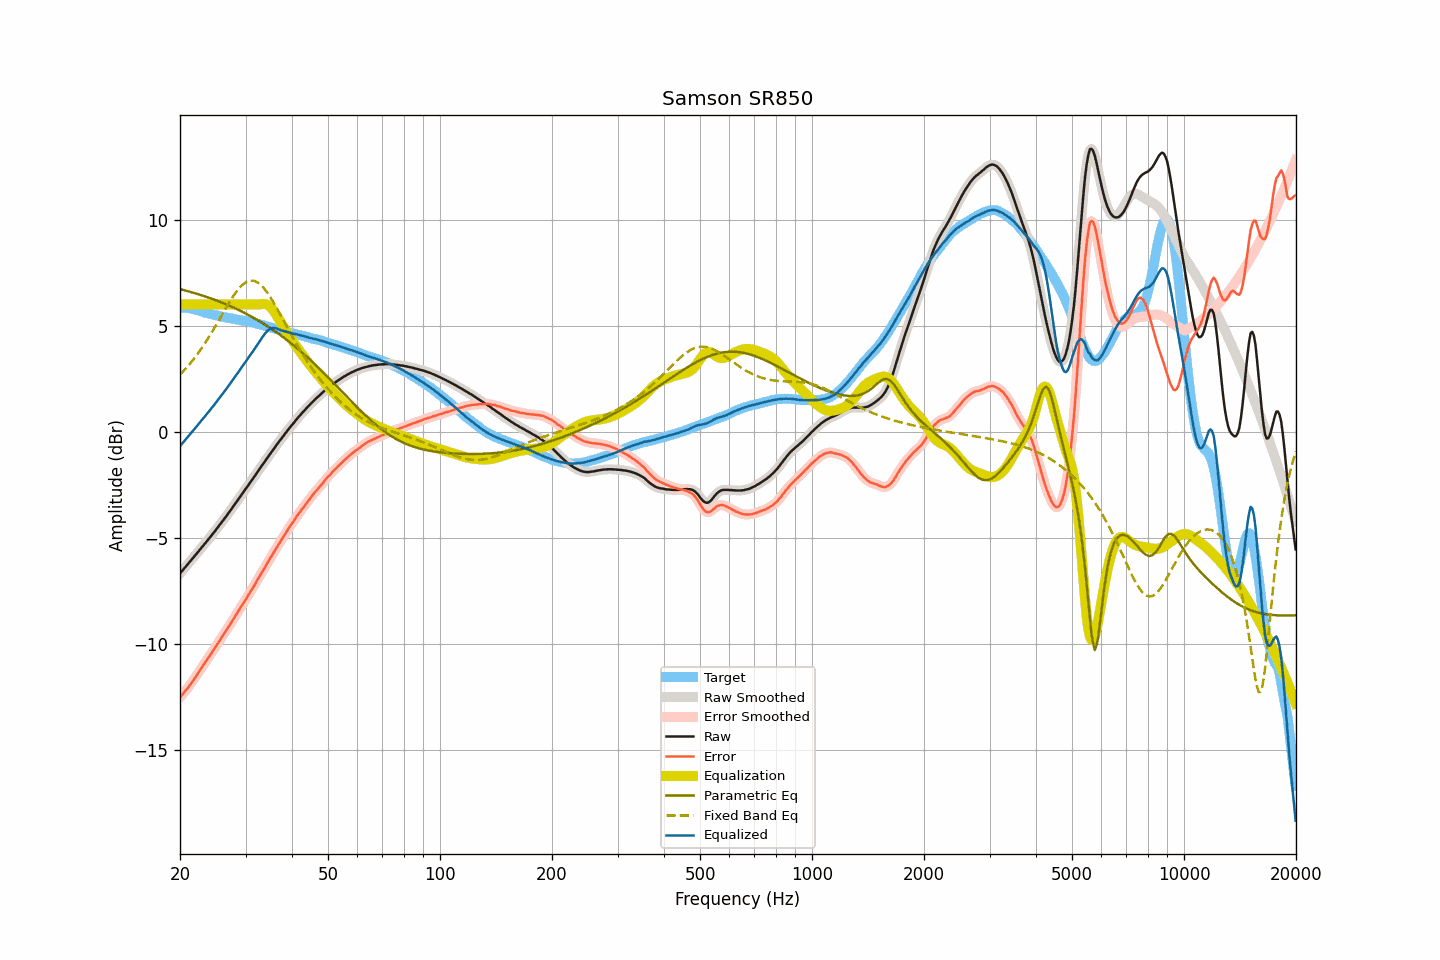

The table this chart was drawn from, first rows:
frequency, raw, smoothed, error, error_smoothed, equalization, parametric_eq, fixed_band_eq, equalized_raw, equalized_smoothed, target
20.00, -6.68, -6.68, -12.52, -12.52, 6.00, 6.72, 2.69, -0.68, -0.68, 5.84
20.20, -6.59, -6.59, -12.43, -12.43, 6.00, 6.70, 2.77, -0.59, -0.59, 5.84
20.40, -6.50, -6.50, -12.34, -12.34, 6.00, 6.68, 2.85, -0.50, -0.50, 5.84
20.61, -6.41, -6.41, -12.25, -12.25, 6.00, 6.66, 2.93, -0.41, -0.41, 5.84
20.81, -6.32, -6.32, -12.16, -12.16, 6.00, 6.64, 3.01, -0.32, -0.32, 5.84
21.02, -6.23, -6.23, -12.07, -12.06, 6.00, 6.62, 3.10, -0.23, -0.23, 5.84
21.23, -6.14, -6.14, -11.96, -11.96, 6.00, 6.60, 3.19, -0.14, -0.14, 5.82
21.44, -6.05, -6.05, -11.86, -11.86, 6.00, 6.58, 3.28, -0.05, -0.05, 5.81
21.66, -5.96, -5.96, -11.75, -11.75, 6.00, 6.56, 3.38, 0.04, 0.04, 5.79
21.87, -5.87, -5.87, -11.63, -11.64, 6.00, 6.54, 3.47, 0.13, 0.13, 5.77
22.09, -5.78, -5.78, -11.53, -11.53, 6.00, 6.52, 3.57, 0.22, 0.22, 5.75
22.31, -5.69, -5.69, -11.41, -11.41, 6.00, 6.49, 3.68, 0.31, 0.31, 5.72
22.54, -5.59, -5.59, -11.30, -11.30, 6.00, 6.47, 3.78, 0.41, 0.41, 5.70
22.76, -5.50, -5.50, -11.18, -11.18, 6.00, 6.44, 3.89, 0.50, 0.50, 5.68
22.99, -5.41, -5.41, -11.06, -11.06, 6.00, 6.42, 4.00, 0.59, 0.59, 5.65
23.22, -5.32, -5.32, -10.94, -10.95, 6.00, 6.40, 4.11, 0.68, 0.68, 5.62
23.45, -5.23, -5.23, -10.83, -10.83, 6.00, 6.37, 4.23, 0.77, 0.77, 5.60
23.69, -5.13, -5.14, -10.72, -10.72, 6.00, 6.34, 4.35, 0.87, 0.86, 5.59
23.92, -5.04, -5.04, -10.61, -10.61, 6.00, 6.32, 4.47, 0.96, 0.96, 5.57
24.16, -4.95, -4.95, -10.51, -10.50, 6.00, 6.29, 4.59, 1.05, 1.05, 5.56
24.40, -4.85, -4.85, -10.39, -10.39, 6.00, 6.27, 4.71, 1.15, 1.15, 5.54
24.65, -4.76, -4.76, -10.28, -10.28, 6.00, 6.24, 4.84, 1.24, 1.24, 5.52
24.89, -4.66, -4.66, -10.15, -10.16, 6.00, 6.21, 4.97, 1.34, 1.34, 5.50
25.14, -4.56, -4.56, -10.04, -10.04, 6.00, 6.18, 5.10, 1.44, 1.44, 5.48
25.39, -4.46, -4.46, -9.92, -9.93, 6.00, 6.15, 5.23, 1.54, 1.54, 5.46
25.65, -4.36, -4.36, -9.81, -9.81, 6.00, 6.12, 5.36, 1.64, 1.64, 5.45
25.91, -4.26, -4.26, -9.69, -9.69, 6.00, 6.09, 5.49, 1.74, 1.74, 5.42
26.16, -4.16, -4.16, -9.57, -9.57, 6.00, 6.06, 5.62, 1.84, 1.84, 5.41
26.43, -4.06, -4.06, -9.46, -9.46, 6.00, 6.03, 5.76, 1.94, 1.94, 5.40
26.69, -3.96, -3.96, -9.34, -9.34, 6.00, 6.00, 5.88, 2.04, 2.04, 5.38
26.96, -3.85, -3.86, -9.22, -9.22, 6.00, 5.97, 6.01, 2.15, 2.14, 5.37
27.23, -3.75, -3.75, -9.11, -9.10, 6.00, 5.93, 6.14, 2.25, 2.25, 5.36
27.50, -3.64, -3.64, -8.99, -8.99, 6.00, 5.90, 6.26, 2.36, 2.36, 5.34
27.77, -3.54, -3.54, -8.86, -8.86, 6.00, 5.86, 6.37, 2.46, 2.46, 5.32
28.05, -3.43, -3.43, -8.74, -8.74, 6.00, 5.83, 6.49, 2.57, 2.57, 5.31
28.33, -3.32, -3.32, -8.61, -8.62, 6.00, 5.79, 6.59, 2.68, 2.68, 5.29
28.62, -3.22, -3.22, -8.50, -8.50, 6.00, 5.76, 6.69, 2.78, 2.78, 5.28
28.90, -3.11, -3.11, -8.38, -8.37, 6.00, 5.72, 6.78, 2.89, 2.89, 5.27
29.19, -3.00, -3.00, -8.25, -8.25, 6.00, 5.69, 6.86, 3.00, 3.00, 5.25
29.48, -2.89, -2.89, -8.13, -8.13, 6.00, 5.65, 6.93, 3.11, 3.11, 5.24
29.78, -2.78, -2.78, -8.01, -8.01, 6.00, 5.61, 7.00, 3.22, 3.22, 5.23
30.08, -2.68, -2.68, -7.90, -7.90, 6.00, 5.57, 7.04, 3.32, 3.32, 5.22
30.38, -2.57, -2.57, -7.77, -7.77, 6.00, 5.53, 7.09, 3.43, 3.43, 5.20
30.68, -2.46, -2.46, -7.65, -7.65, 6.00, 5.49, 7.11, 3.54, 3.54, 5.19
30.99, -2.35, -2.35, -7.52, -7.52, 6.00, 5.45, 7.13, 3.65, 3.65, 5.16
31.30, -2.25, -2.25, -7.40, -7.40, 6.00, 5.41, 7.12, 3.75, 3.75, 5.15
31.61, -2.14, -2.14, -7.28, -7.28, 6.00, 5.36, 7.11, 3.86, 3.86, 5.14
31.93, -2.03, -2.03, -7.15, -7.15, 6.00, 5.32, 7.09, 3.97, 3.97, 5.12
32.24, -1.92, -1.92, -7.00, -7.01, 6.00, 5.28, 7.05, 4.08, 4.08, 5.08
32.57, -1.81, -1.81, -6.88, -6.88, 6.00, 5.23, 7.00, 4.19, 4.19, 5.07
32.89, -1.70, -1.70, -6.76, -6.75, 6.01, 5.19, 6.94, 4.31, 4.31, 5.06
33.22, -1.59, -1.59, -6.62, -6.63, 6.02, 5.14, 6.86, 4.43, 4.43, 5.03
33.55, -1.49, -1.49, -6.50, -6.50, 6.02, 5.09, 6.78, 4.53, 4.54, 5.01
33.89, -1.38, -1.38, -6.37, -6.37, 6.02, 5.04, 6.69, 4.64, 4.64, 4.99
34.23, -1.27, -1.27, -6.24, -6.24, 6.00, 5.00, 6.59, 4.72, 4.73, 4.97
34.57, -1.16, -1.16, -6.11, -6.11, 5.96, 4.95, 6.48, 4.80, 4.80, 4.95
34.92, -1.05, -1.05, -5.97, -5.98, 5.90, 4.90, 6.37, 4.85, 4.85, 4.92
35.27, -0.95, -0.95, -5.86, -5.85, 5.83, 4.85, 6.24, 4.87, 4.88, 4.91
35.62, -0.84, -0.84, -5.73, -5.73, 5.73, 4.79, 6.12, 4.89, 4.89, 4.89
35.97, -0.74, -0.74, -5.60, -5.60, 5.62, 4.74, 5.99, 4.88, 4.89, 4.86
... 635 more rows
